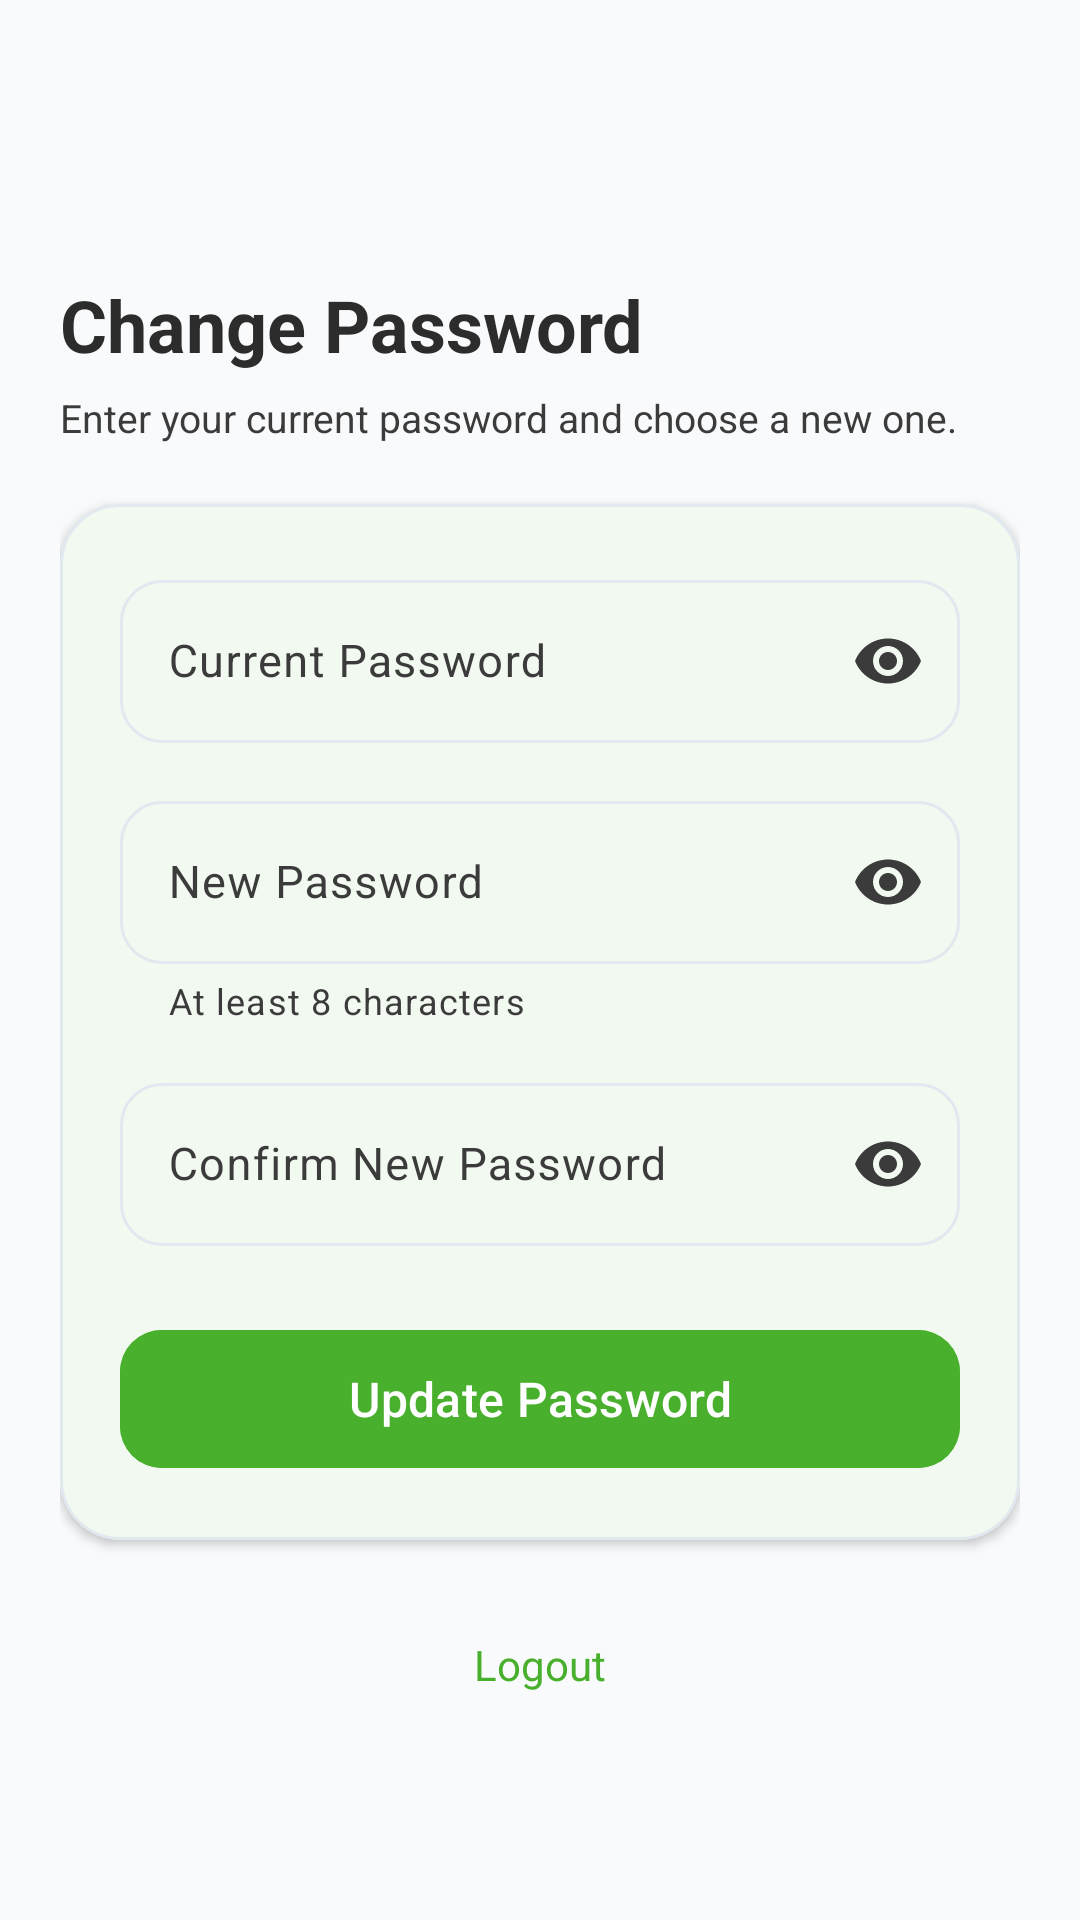

Write the Android layout XML for this screen, with the resource values it uses.
<!-- AndroidManifest.xml: application theme Theme.Solargridx -->
<!-- res/layout/fragment_change_password.xml -->
<?xml version="1.0" encoding="utf-8"?>
<LinearLayout xmlns:android="http://schemas.android.com/apk/res/android"
    xmlns:app="http://schemas.android.com/apk/res-auto"
    android:layout_width="match_parent"
    android:layout_height="match_parent"
    android:background="@color/color_background"
    android:orientation="vertical">

    <com.google.android.material.appbar.MaterialToolbar
        android:id="@+id/toolbar"
        style="@style/Widget.SolarGridX.Res.Toolbar"
        android:layout_width="match_parent"
        android:layout_height="?attr/actionBarSize" />

<ScrollView
    android:layout_width="match_parent"
    android:layout_height="match_parent"
    android:fillViewport="true">

    <LinearLayout
        android:layout_width="match_parent"
        android:layout_height="wrap_content"
        android:orientation="vertical"
        android:padding="20dp">

        <TextView
            android:id="@+id/changePasswordTitle"
            android:layout_width="wrap_content"
            android:layout_height="wrap_content"
            android:layout_marginTop="8dp"
            android:text="@string/change_password_title"
            android:textColor="@color/color_ink"
            android:textSize="24sp"
            android:textStyle="bold" />

        <TextView
            android:id="@+id/changePasswordSubtitle"
            android:layout_width="match_parent"
            android:layout_height="wrap_content"
            android:layout_marginTop="6dp"
            android:lineSpacingExtra="3dp"
            android:text="@string/change_password_subtitle"
            android:textColor="@color/color_muted"
            android:textSize="13sp" />

        <com.google.android.material.card.MaterialCardView
            android:layout_width="match_parent"
            android:layout_height="wrap_content"
            android:layout_marginTop="20dp"
            app:cardBackgroundColor="@color/color_surface"
            app:cardCornerRadius="20dp"
            app:cardElevation="2dp"
            app:strokeColor="@color/color_border"
            app:strokeWidth="1dp">

            <LinearLayout
                android:layout_width="match_parent"
                android:layout_height="wrap_content"
                android:orientation="vertical"
                android:padding="20dp">

                <com.google.android.material.textfield.TextInputLayout
                    style="@style/Widget.SolarGridX.TextInputLayout"
                    android:layout_width="match_parent"
                    android:layout_height="wrap_content"
                    android:id="@+id/currentPasswordLayout"
                    android:hint="@string/hint_current_password"
                    app:boxCornerRadiusBottomEnd="14dp"
                    app:boxCornerRadiusBottomStart="14dp"
                    app:boxCornerRadiusTopEnd="14dp"
                    app:boxCornerRadiusTopStart="14dp"
                    app:boxStrokeColor="@color/sl_input_box_stroke"
                    app:cursorColor="@color/color_primary"
                    app:endIconMode="password_toggle"
                    app:endIconTint="@color/sl_input_icon_tint"
                    app:hintTextColor="@color/sl_input_hint_color"
                    app:startIconDrawable="@drawable/ic_lock"
                    app:startIconTint="@color/sl_input_icon_tint">

                    <com.google.android.material.textfield.TextInputEditText
                        android:id="@+id/currentPasswordInput"
                        android:autofillHints="password"
                        android:imeOptions="actionNext"
                        android:layout_width="match_parent"
                        android:layout_height="wrap_content"
                        android:inputType="textPassword"
                        android:maxLines="1"
                        android:textColor="@color/color_ink"
                        android:textCursorDrawable="@drawable/cursor_green"
                        android:textSize="15sp" />

                </com.google.android.material.textfield.TextInputLayout>

                <com.google.android.material.textfield.TextInputLayout
                    style="@style/Widget.SolarGridX.TextInputLayout"
                    android:layout_width="match_parent"
                    android:layout_height="wrap_content"
                    android:layout_marginTop="14dp"
                    android:id="@+id/newPasswordLayout"
                    android:hint="@string/hint_new_password"
                    app:helperText="@string/change_password_helper"
                    app:helperTextEnabled="true"
                    app:boxCornerRadiusBottomEnd="14dp"
                    app:boxCornerRadiusBottomStart="14dp"
                    app:boxCornerRadiusTopEnd="14dp"
                    app:boxCornerRadiusTopStart="14dp"
                    app:boxStrokeColor="@color/sl_input_box_stroke"
                    app:cursorColor="@color/color_primary"
                    app:endIconMode="password_toggle"
                    app:endIconTint="@color/sl_input_icon_tint"
                    app:hintTextColor="@color/sl_input_hint_color"
                    app:startIconDrawable="@drawable/ic_lock"
                    app:startIconTint="@color/sl_input_icon_tint">

                    <com.google.android.material.textfield.TextInputEditText
                        android:id="@+id/newPasswordInput"
                        android:autofillHints="newPassword"
                        android:imeOptions="actionNext"
                        android:layout_width="match_parent"
                        android:layout_height="wrap_content"
                        android:inputType="textPassword"
                        android:maxLines="1"
                        android:textColor="@color/color_ink"
                        android:textCursorDrawable="@drawable/cursor_green"
                        android:textSize="15sp" />

                </com.google.android.material.textfield.TextInputLayout>

                <com.google.android.material.textfield.TextInputLayout
                    style="@style/Widget.SolarGridX.TextInputLayout"
                    android:layout_width="match_parent"
                    android:layout_height="wrap_content"
                    android:layout_marginTop="14dp"
                    android:id="@+id/confirmPasswordLayout"
                    android:hint="@string/hint_confirm_new_password"
                    app:boxCornerRadiusBottomEnd="14dp"
                    app:boxCornerRadiusBottomStart="14dp"
                    app:boxCornerRadiusTopEnd="14dp"
                    app:boxCornerRadiusTopStart="14dp"
                    app:boxStrokeColor="@color/sl_input_box_stroke"
                    app:cursorColor="@color/color_primary"
                    app:endIconMode="password_toggle"
                    app:endIconTint="@color/sl_input_icon_tint"
                    app:hintTextColor="@color/sl_input_hint_color"
                    app:startIconDrawable="@drawable/ic_lock"
                    app:startIconTint="@color/sl_input_icon_tint">

                    <com.google.android.material.textfield.TextInputEditText
                        android:id="@+id/confirmNewPasswordInput"
                        android:autofillHints="newPassword"
                        android:imeOptions="actionDone"
                        android:layout_width="match_parent"
                        android:layout_height="wrap_content"
                        android:inputType="textPassword"
                        android:maxLines="1"
                        android:textColor="@color/color_ink"
                        android:textCursorDrawable="@drawable/cursor_green"
                        android:textSize="15sp" />

                </com.google.android.material.textfield.TextInputLayout>

                <com.google.android.material.button.MaterialButton
                    android:id="@+id/changePasswordButton"
                    android:layout_width="match_parent"
                    android:layout_height="54dp"
                    android:layout_marginTop="24dp"
                    android:backgroundTint="@color/color_primary"
                    android:fontFamily="sans-serif-medium"
                    android:text="@string/btn_update_password"
                    android:textAllCaps="false"
                    android:textColor="@color/white"
                    android:textSize="16sp"
                    app:cornerRadius="14dp"
                    app:elevation="2dp" />

                <ProgressBar
                    android:id="@+id/changePasswordProgress"
                    android:layout_width="wrap_content"
                    android:layout_height="wrap_content"
                    android:layout_gravity="center"
                    android:layout_marginTop="12dp"
                    android:indeterminateTint="@color/color_primary"
                    android:visibility="gone" />

            </LinearLayout>

        </com.google.android.material.card.MaterialCardView>

        <TextView
            android:id="@+id/changePasswordSignOut"
            android:layout_width="wrap_content"
            android:layout_height="wrap_content"
            android:layout_gravity="center_horizontal"
            android:layout_marginTop="24dp"
            android:clickable="true"
            android:focusable="true"
            android:fontFamily="sans-serif-bold"
            android:padding="8dp"
            android:text="@string/btn_logout"
            android:textColor="@color/color_primary"
            android:textSize="14sp" />

    </LinearLayout>

</ScrollView>

</LinearLayout>
<!-- resources referenced by this layout -->
<resources>
  <color name="color_background">@color/neutral_50</color>
  <color name="color_border">@color/neutral_200</color>
  <color name="color_ink">@color/neutral_900</color>
  <color name="color_muted">@color/neutral_700</color>
  <color name="color_primary">@color/green_600</color>
  <color name="color_surface">@color/white</color>
  <color name="white">#FFFFFFFF</color>
  <!-- drawable cursor_green (drawable) -->
  <?xml version="1.0" encoding="utf-8"?>
  <shape xmlns:android="http://schemas.android.com/apk/res/android"
      android:shape="rectangle">
      <size android:width="2dp" />
      <solid android:color="@color/color_primary" />
  </shape>
  <string name="btn_logout">Logout</string>
  <string name="btn_update_password">Update Password</string>
  <string name="change_password_helper">At least 8 characters</string>
  <string name="change_password_subtitle">Enter your current password and choose a new one.</string>
  <string name="change_password_title">Change Password</string>
  <string name="hint_confirm_new_password">Confirm New Password</string>
  <string name="hint_current_password">Current Password</string>
  <string name="hint_new_password">New Password</string>
  <style name="Widget.SolarGridX.Res.Toolbar" parent="Widget.Material3.Toolbar">
          <item name="android:background">?android:attr/colorBackground</item>
          <item name="titleTextColor">?attr/colorOnSurface</item>
          <item name="titleTextAppearance">@style/TextAppearance.SolarGridX.Res.ToolbarTitle</item>
          <item name="navigationIconTint">?attr/colorOnSurface</item>
      </style>
  <style name="Theme.Solargridx" parent="Base.Theme.Solargridx" />
  <color name="neutral_50">#FFF8FAFC</color>
  <color name="neutral_200">#FFE2E8F0</color>
  <color name="neutral_900">#FF2C2C2C</color>
  <color name="neutral_700">#FF3B3B3B</color>
  <color name="green_600">#FF49B02D</color>
  <style name="TextAppearance.SolarGridX.Res.ToolbarTitle" parent="TextAppearance.Material3.TitleLarge">
          <item name="fontFamily">@font/poppins_semibold</item>
          <item name="android:fontFamily">@font/poppins_semibold</item>
          <item name="android:textSize">18sp</item>
      </style>
  <style name="Base.Theme.Solargridx" parent="Theme.Material3.DayNight.NoActionBar">
          <item name="colorPrimary">@color/color_primary</item>
          <item name="colorOnPrimary">@color/white</item>
          <item name="colorPrimaryContainer">@color/color_primary_hover</item>
          <item name="colorOnPrimaryContainer">@color/white</item>
  
          <item name="colorSecondary">@color/color_secondary</item>
          <item name="colorOnSecondary">@color/white</item>
          <item name="colorTertiary">@color/color_accent</item>
          <item name="colorOnTertiary">@color/white</item>
  
          <item name="colorError">@color/status_rejected</item>
          <item name="colorOnError">@color/white</item>
  
          <item name="android:colorBackground">@color/color_background</item>
          <item name="colorSurface">@color/color_surface</item>
          <item name="colorOnSurface">@color/color_ink</item>
          <item name="colorOnSurfaceVariant">@color/color_muted</item>
          <item name="colorOutline">@color/color_border</item>
      </style>
  <color name="color_primary_hover">@color/green_800</color>
  <color name="color_secondary">@color/neutral_900</color>
  <color name="color_accent">@color/accent_blue</color>
  <color name="status_rejected">@color/red_600</color>
  <color name="green_800">#FF3A8D24</color>
  <color name="accent_blue">#FF0C8CE9</color>
  <color name="red_600">#FFDC2626</color>
</resources>
